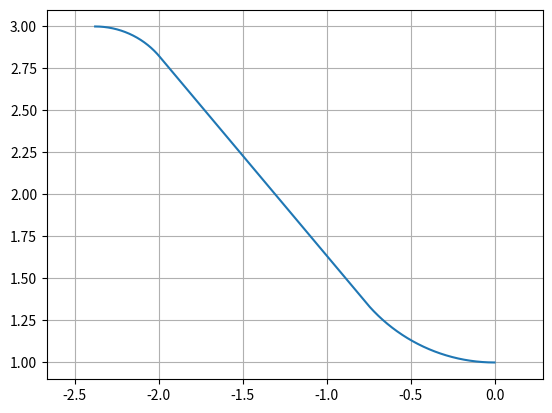

This figure's Python source:
import numpy as np

def nozzle_length(Rt, Re, R, K=1, alpha=15):
    """
    Compute the length of the nozzle, from the throat section to the
    exit section, with respect to a conical nozzle.
    (equation (4-7), Modern Engineering for Design of Liquid
    Propellant Rocket engines)

    Parameters
    ----------
    Rt : float
        Throat radius.
    Re : float
        Radius of the exit section.
    R : float
        Radius of the circular segment connecting the throat to the
        divergent.
    K : float
        Fractional length with respect to a 15 deg half-cone angle
        conical nozzle. Default to 1.
    alpha : float
        Half-cone angle of the divergent in degrees. Default to 15.

    Returns
    -------
    Ln : float
    """
    alpha = np.deg2rad(alpha)
    # area ratio
    eps = (Re / Rt)**2
    return K * (Rt * (np.sqrt(eps) - 1) + R * (1 / np.cos(alpha) - 1)) / np.tan(alpha)


# Quadratic Bézier parameterization
# https://www.benjaminmunro.com/liquid-oxygen-methane-engine-development
def quadratic_bezier_parabola(P0, P2, theta_N, theta_e, t):
    """
    This is the Quadratic Bézier parameterization of a parabola.
    Given two points of a parabola and the slopes at each point,
    compute the parabola coordinates given this parameterization.

    Parameters
    ----------
    P0 : array [1x2]
        Point representing the start of the parabolic section. (xN, RN)
    P2 : array [1x2]
        Point representing the end of the parabolic section. (Ln, Re)
    theta_N : float
        Slope in radians at point P0.
    theta_e : float
        Slope in radians at point P2.
    t : array [nx1]
        Parameter of the parabola. Must be 0 <= t <= 1.

    Returns
    -------
    xy : array [nx2]
        Coordinate matrix. First column represents x-coords,
        second column represents y-coords.
    """

    xN, RN = P0
    Ln, Re = P2

    # coordinate of point P1, intersection of the straight lines tangent
    # to the parabola at point (xN, RN) and (Ln, Re)
    qx = (Re - RN + xN * np.tan(theta_N) - Ln * np.tan(theta_e)) / (np.tan(theta_N) - np.tan(theta_e))
    qy = np.tan(theta_N) * (qx - xN) + RN
    P1 = np.asarray([[qx, qy]])

    # make sure it's the correct shape for matrix multiplication
    # points: make it 1x2
    P0 = P0.reshape(1, 2)
    P2 = P2.reshape(1, 2)
    # t: array (list) of parameters. Make it Nx1
    t = t.reshape(len(t), 1)

    # Bernstein polynomials of second degree
    a = (1 - t)**2
    b = 2 * t * (1 - t)
    c = t**2

    # [Nx1] [1x2] = [Nx2]
    xy =  np.matmul(a, P0) + np.matmul(b, P1) + np.matmul(c, P2)
    return xy


# from a pdf file found on this mailing list:
# https://www.freelists.org/post/arocket/Parabolic-Nozzle-Approximation-Function
# [redacted]
# Slides 11 -> 15.
def rotated_parabola(P0, P1, theta_N, theta_e, x):
    """
    Given two points of a parabola and the slopes at each point,
    compute the coordinates of the rotated parabola.

    Parameters
    ----------
    P0 : array [1x2]
        Point representing the start of the parabolic segment. (xN, RN)
    P1 : array [1x2]
        Point representing the end of the parabolic segment. (Ln, Re)
    theta_N : float
        Slope in radians at point P0.
    theta_e : float
        Slope in radians at point P1.
    x : array_like
        x-coordinates of the parabola

    Returns
    -------
    y : array_like
        y-coordinates of the parabola
    """
    xN, RN = P0
    Ln, Re = P1

    xe = Ln - xN
    ye = Re - RN

    # equation G
    num = ye * (np.tan(theta_N) + np.tan(theta_e)) - 2 * xe * np.tan(theta_e) * np.tan(theta_N)
    den = 2 * ye - xe * (np.tan(theta_N) + np.tan(theta_e))
    P = num / den
    # equation F
    num = (ye - P * xe)**2 * (np.tan(theta_N) - P)
    den = xe * np.tan(theta_N) - ye
    S = num / den
    # equation C
    # NOTE: here I needed to add the minus sign on front of S, otherwise
    # the plot would have been wrong.
    Q = -S / (2 * (np.tan(theta_N) - P))
    # equation A
    T = Q**2

    return RN + P * (x - xN) + Q + np.sqrt(S * (x - xN) + T)


def convergent(theta, Ri, R0, Rt, factor):
    """
    Helper function to compute the important points of the convergent.
    It's possible to create both conical or curved convergents.
    The curved configuration is composed of:
    * Circular segment at the junction with the combustion chamber (from -Lc <= x <= x0).
    * Straight segment tangent to both circles (from x0 <= x <= x1).
    * Circular segment at the outlet of the nozzle (from x1 <= x <= 0).

    Note: to create a conical convergent, set R0=0 and factor=0.

    Parameters
    ----------
    theta : float
        # TODO: is this theta the half-cone angle? If so, should it be 0 < theta < 45???
        Convergent half-cone angle in degrees. Must be 0 < theta < 90.
    Ri : float
        Inlet section radius. Must be >= 0.
    R0 : float
        Radius of the junction between combustion chamber and convergent.
        Must be >= 0.
    Rt : float
        Throat radius.
        Must be >= 0.
    factor : float
        Ratio between the radius of the circle on the outlet of the convergent with
        the throat radius. Must be >= 0.

    Returns
    -------
    x0 : float
        x-coordinate of the end of the circular junction of radius R0.
    y0 : float
        y-coordinate of the end of the circular junction of radius R0.
    x1 : float
        x-coordinate of the start of the circular junction of radius (factor * Rt).
    y1 : float
        y-coordinate of the start of the circular junction of radius (factor * Rt).
    xc : float
        x-coordinate of the end of the circular junction to the throat.
        This represents the length of the convergent section.
    yc : float
        y-coordinate of the end of the circular junction to the throat.
    """

    if (theta <= 0) and (theta >= 90):
        raise ValueError("The convergent angle must be 0 < theta < 90.")
    if Ri < 0:
        raise ValueError("Inlet section radius must be >= 0.")
    if R0 < 0:
        raise ValueError("Radius of the junction between combustion chamber and convergent must be >= 0.")
    if Rt < 0:
        raise ValueError("Throat radius must be >= 0.")
    if factor < 0:
        raise ValueError("Ratio of the radius' must be >= 0.")

    R = factor * Rt

    theta_deg = theta
    theta = np.deg2rad(theta)

    # start the computation with reference system at the inlet area
    # intercept of the convergent straight line
    q = Ri - R0 * (1 - np.cos(theta) - np.sin(theta) * np.tan(theta))

    # coordinates of the tangent point between straight line and circle
    # downstream of the combustion chamber
    x0 = R0 * np.sin(theta)
    y0 = (Ri - R0) + R0 * np.cos(theta)

    # y-coord of the circle at throat section
    yc = R + Rt

    # compute the coordinates of the intersection point between the straight
    # line and the circle at throat section
    x1, y1 = x0, y0
    if theta_deg != 90:
        y1 = yc - R * np.cos(theta)
        x1 = (q - y1) / np.tan(theta)

    xc = x1 + R * np.sin(theta)

    # must obey this condition
    if x1 < x0:
        raise ValueError(
            "The provided combination of theta, R0, factor, Rt is not allowed,"
            "\nbecause the x-coordinate of the tangent point on the circle at"
            "\nthroat section is less than the x-coordinate of the tangent"
            "\npoint on the circle at the combustion chamber section.")

    return x0, y0, x1, y1, xc, yc

def main():
    Rt = 1
    Ri = 3 * Rt
    R0 = 0.5 * Rt
    R0 = 0.5
    factor = 1
    N = 1000
    theta_c = 50

    x0, y0, x1, y1, xc, yc = convergent(theta_c, Ri, R0, Rt, factor)
    theta_c = np.deg2rad(theta_c)
    x0 -= xc
    x1 -= xc
    q = y1 + x1 * np.tan(theta_c)

    # Compute the points
    x = np.linspace(-xc, 0, N)
    y = np.zeros_like(x)

    # junction between combustion chamber and convergent
    y[x <= x0] = np.sqrt(R0**2 - (x[x <= x0] + xc)**2) + (Ri - R0)
    # straight line in the convergent
    y[(x > x0) & (x < x1)] = -np.tan(theta_c) * x[(x > x0) & (x < x1)] + q
    # junction between convergent and divergent
    y[x >= x1] = -np.sqrt((factor * Rt)**2 - x[x >= x1]**2) + (1 + factor) * Rt

    import matplotlib.pyplot as plt
    plt.plot(x, y)
    plt.grid()
    plt.axis('equal')
    plt.show()

if __name__ == "__main__":
    main()
